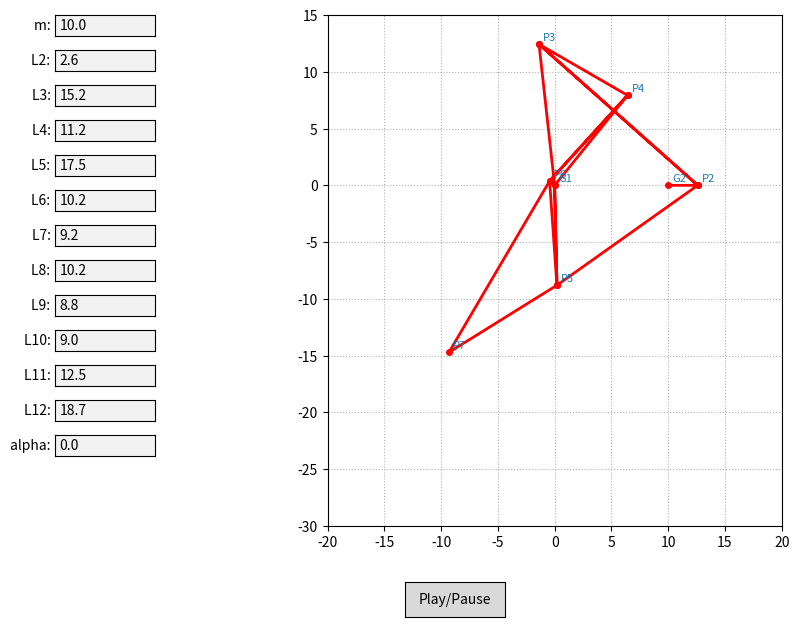
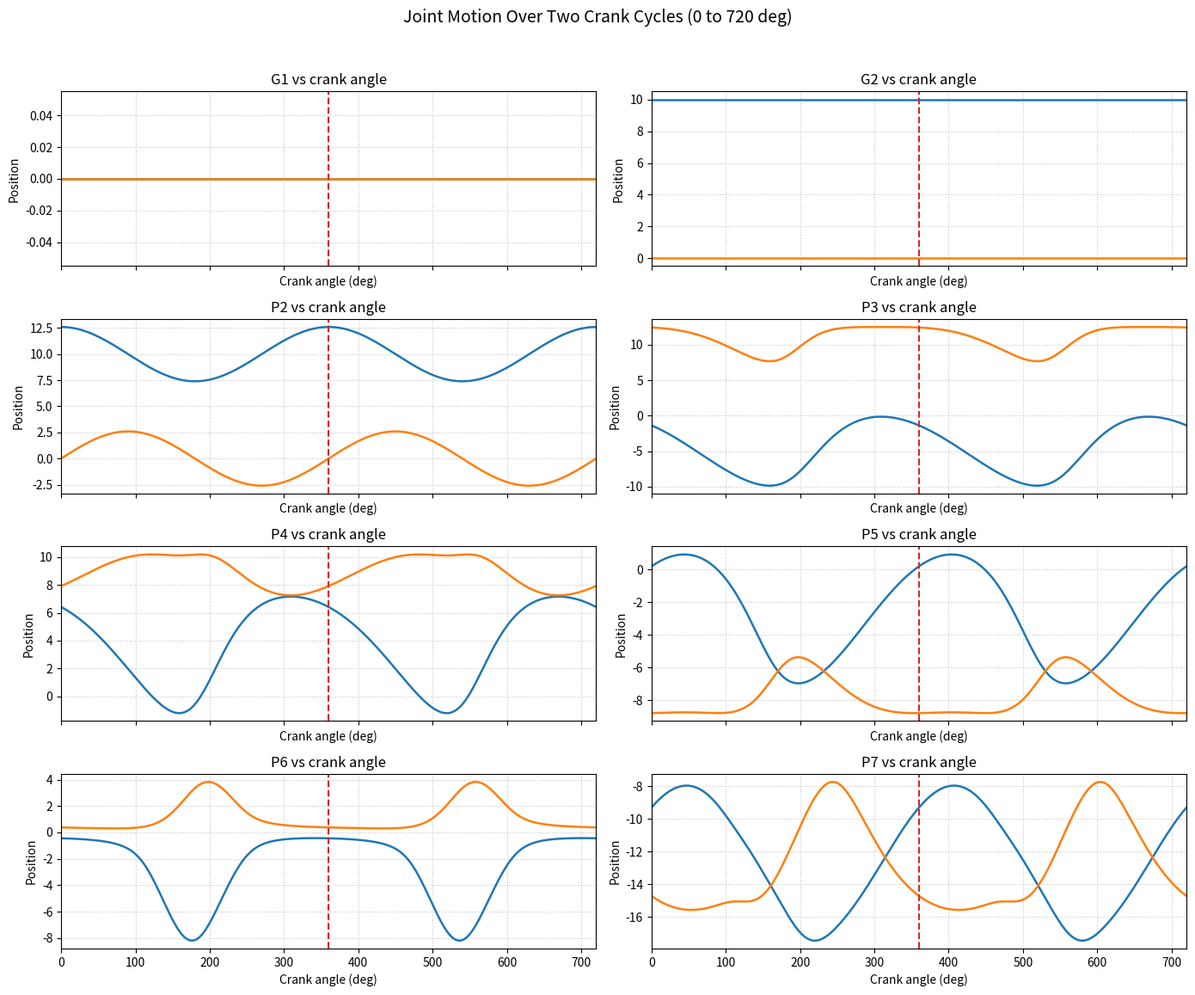
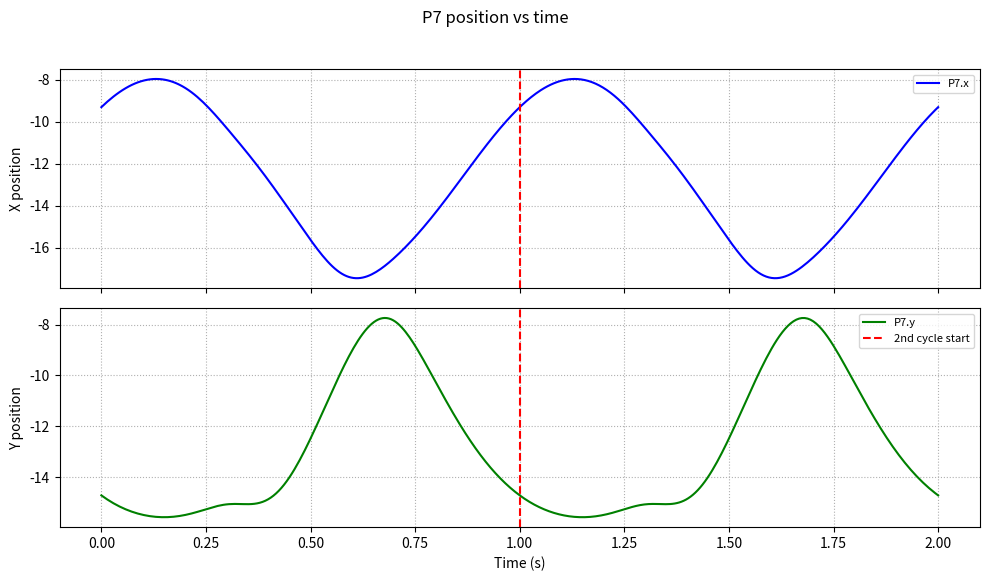

These charts were generated, in order, by the following Python code:
import numpy as np
import matplotlib.pyplot as plt
from matplotlib.animation import FuncAnimation
from matplotlib.widgets import Button, TextBox

# Initial Link Lengths from 1st Input Set
initial_params = {
    'm': 10.0, 'L2': 2.6, 'L3': 15.2, 'L4': 11.2, 'L5': 17.5,
    'L6': 10.2, 'L7': 9.2, 'L8': 10.2, 'L9': 8.8, 'L10': 9.0,
    'L11': 12.5, 'L12': 18.7, 'alpha': 0.0
}

def solve_pos(L_a, L_b, d, p1, p2, flip=False):
    """Geometric solver based on Loop Closure Equations."""
    if d > (L_a + L_b) or d < abs(L_a - L_b) or d == 0:
        raise ValueError("Singularity")
    a = (L_a**2 - L_b**2 + d**2) / (2 * d)
    h = np.sqrt(max(0, L_a**2 - a**2))
    p3_base = p1 + a * (p2 - p1) / d
    offset = h * np.array([-(p2[1] - p1[1]), (p2[0] - p1[0])]) / d
    return p3_base - offset if flip else p3_base + offset

class JansenSimulation:
    def __init__(self, params):
        self.params = params
        self.is_paused = False
        self.crank_angle_input_fn = lambda base_angle_deg, step_idx, total_steps: base_angle_deg
        
        # Setup Figure and Layout
        self.fig, self.ax = plt.subplots(figsize=(10, 7))
        plt.subplots_adjust(left=0.3, bottom=0.15)
        self.ax.set_aspect('equal')
        self.ax.set_xlim(-20, 20)
        self.ax.set_ylim(-30, 15)
        self.ax.grid(True, linestyle=':')
        
        # UI Elements
        self.line, = self.ax.plot([], [], 'ro-', lw=2, ms=4, label='Linkage')
        self.trace_line, = self.ax.plot([], [], 'k-', lw=1, alpha=0.4, label='Toe Path')
        self.toe_x, self.toe_y = [], []
        self.joint_order = ['G1', 'G2', 'P2', 'P3', 'P4', 'P5', 'P6', 'P7']
        self.joint_texts = {
            name: self.ax.text(0, 0, name, fontsize=8, color='tab:blue', visible=False)
            for name in self.joint_order
        }
        
        # Create TextBoxes for Inputs
        self.text_boxes = {}
        for i, (key, val) in enumerate(self.params.items()):
            ax_box = plt.axes([0.1, 0.85 - (i * 0.05), 0.1, 0.03])
            box = TextBox(ax_box, f'{key}: ', initial=str(val))
            box.on_submit(lambda text, k=key: self.update_param(k, text))
            self.text_boxes[key] = box
            
        # Play/Pause Button
        ax_pause = plt.axes([0.45, 0.02, 0.1, 0.05])
        self.btn_pause = Button(ax_pause, 'Play/Pause')
        self.btn_pause.on_clicked(self.toggle_pause)

    def update_param(self, key, text):
        try:
            self.params[key] = float(text)
            self.toe_x, self.toe_y = [], [] # Reset trace on change
        except ValueError:
            print(f"Invalid input for {key}")

    def toggle_pause(self, event):
        self.is_paused = not self.is_paused

    def set_crank_angle_input(self, crank_angle_input_fn):
        """Set a custom crank-angle mapping function.

        Expected signature:
            f(base_angle_deg, step_idx, total_steps) -> crank_angle_deg
        """
        if not callable(crank_angle_input_fn):
            raise ValueError("crank_angle_input_fn must be callable")
        self.crank_angle_input_fn = crank_angle_input_fn

    def generate_crank_angles(self, start_deg=0, end_deg=360, step_deg=2):
        """Generate crank-angle sequence with optional custom mapping."""
        base_angles = np.arange(start_deg, end_deg + step_deg, step_deg, dtype=float)
        total_steps = len(base_angles)
        mapped_angles = np.array([
            self.crank_angle_input_fn(base_angle, idx, total_steps)
            for idx, base_angle in enumerate(base_angles)
        ], dtype=float)
        return mapped_angles

    def compute_joint_positions(self, crank_angle_deg):
        """Compute all joint coordinates for a given crank angle in degrees."""
        theta2 = np.radians(crank_angle_deg)
        p = self.params
        G1 = np.array([0.0, 0.0])
        G2 = np.array([
            p['m'] * np.cos(np.radians(p['alpha'])),
            p['m'] * np.sin(np.radians(p['alpha']))
        ])
        P2 = G2 + np.array([p['L2'] * np.cos(theta2), p['L2'] * np.sin(theta2)])

        P3 = solve_pos(p['L12'], p['L11'], np.linalg.norm(G1 - P2), P2, G1, flip=True)
        P4 = solve_pos(p['L10'], p['L8'], np.linalg.norm(G1 - P3), P3, G1, flip=False)
        P5 = solve_pos(p['L3'], p['L9'], np.linalg.norm(G1 - P2), P2, G1, flip=False)
        P6 = solve_pos(p['L6'], p['L7'], np.linalg.norm(P4 - P5), P4, P5, flip=True)
        P7 = solve_pos(p['L4'], p['L5'], np.linalg.norm(P5 - P6), P5, P6, flip=False)

        return {
            'G1': G1,
            'G2': G2,
            'P2': P2,
            'P3': P3,
            'P4': P4,
            'P5': P5,
            'P6': P6,
            'P7': P7,
        }

    def sample_joint_motion(self, start_deg=0, end_deg=720, step_deg=2, angles=None):
        """Sample all joint coordinates from start_deg to end_deg or a provided angle array."""
        if angles is None:
            angles = self.generate_crank_angles(start_deg=start_deg, end_deg=end_deg, step_deg=step_deg)
        else:
            angles = np.asarray(angles, dtype=float)
        joint_names = ['G1', 'G2', 'P2', 'P3', 'P4', 'P5', 'P6', 'P7']
        joint_motion = {name: np.full((len(angles), 2), np.nan) for name in joint_names}

        for i, angle in enumerate(angles):
            try:
                joints = self.compute_joint_positions(angle)
                for name in joint_names:
                    joint_motion[name][i] = joints[name]
            except ValueError:
                # Keep NaNs for singular/invalid geometry points.
                continue

        return angles, joint_motion

    def plot_joint_motion(self, start_deg=0, end_deg=720, step_deg=2, angles=None):
        """Plot x/y motion of each joint versus crank angle with a cycle divider at 360 deg."""
        angles, joint_motion = self.sample_joint_motion(start_deg, end_deg, step_deg, angles=angles)
        joint_names = list(joint_motion.keys())

        rows = int(np.ceil(len(joint_names) / 2))
        fig, axes = plt.subplots(rows, 2, figsize=(14, 3 * rows), sharex=True)
        axes = np.array(axes).reshape(-1)

        for idx, name in enumerate(joint_names):
            ax = axes[idx]
            coords = joint_motion[name]
            ax.plot(angles, coords[:, 0], label='x', lw=1.8)
            ax.plot(angles, coords[:, 1], label='y', lw=1.8)
            ax.axvline(360, color='tab:red', linestyle='--', lw=1.5, label='2nd cycle start')
            ax.set_title(f'{name} vs crank angle')
            ax.set_ylabel('Position')
            ax.grid(True, linestyle=':', alpha=0.7)

        for idx in range(len(joint_names), len(axes)):
            axes[idx].axis('off')

        for ax in axes:
            if ax.has_data():
                ax.set_xlim(np.nanmin(angles), np.nanmax(angles))
                ax.set_xlabel('Crank angle (deg)')

        fig.suptitle('Joint Motion Over Two Crank Cycles (0 to 720 deg)', fontsize=14)
        fig.tight_layout(rect=[0, 0.02, 1, 0.96])
        return fig, axes

    def plot_position_vs_time(self, joint_name='P7', angular_speed_deg_per_sec=360.0,
                              start_deg=0, end_deg=720, step_deg=2, angles=None):
        """Plot selected joint position (x and y) versus time.

        angular_speed_deg_per_sec defines how crank-angle maps to time for plotting.
        If custom angles are provided via 'angles', time is computed as angles / angular_speed.
        """
        if joint_name not in ['G1', 'G2', 'P2', 'P3', 'P4', 'P5', 'P6', 'P7']:
            raise ValueError('Unknown joint_name')

        if angles is None:
            angles = self.generate_crank_angles(start_deg=start_deg, end_deg=end_deg, step_deg=step_deg)
        else:
            angles = np.asarray(angles, dtype=float)

        # time in seconds (or arbitrary units) using provided angular speed
        time = angles / float(angular_speed_deg_per_sec)

        _, joint_motion = self.sample_joint_motion(angles=angles)
        coords = joint_motion[joint_name]

        fig, (axx, axy) = plt.subplots(2, 1, figsize=(10, 6), sharex=True)
        axx.plot(time, coords[:, 0], '-b', label=f'{joint_name}.x')
        axy.plot(time, coords[:, 1], '-g', label=f'{joint_name}.y')

        # divider at the time corresponding to crank angle 360 deg (find nearest)
        idx_div = int(np.nanargmin(np.abs(angles - 360))) if np.any(~np.isnan(angles)) else 0
        t_div = time[idx_div]
        axx.axvline(t_div, color='r', linestyle='--', lw=1.5)
        axy.axvline(t_div, color='r', linestyle='--', lw=1.5, label='2nd cycle start')

        axx.set_ylabel('X position')
        axy.set_ylabel('Y position')
        axy.set_xlabel('Time (s)')
        axx.grid(True, linestyle=':')
        axy.grid(True, linestyle=':')
        axx.legend(loc='best', fontsize=8)
        axy.legend(loc='best', fontsize=8)
        fig.suptitle(f'{joint_name} position vs time')
        fig.tight_layout(rect=[0, 0.02, 1, 0.96])
        return fig, (axx, axy)

    def update(self, frame):
        if self.is_paused:
            return (self.line, self.trace_line, *self.joint_texts.values())

        try:
            joints = self.compute_joint_positions(frame)
            G1 = joints['G1']
            G2 = joints['G2']
            P2 = joints['P2']
            P3 = joints['P3']
            P4 = joints['P4']
            P5 = joints['P5']
            P6 = joints['P6']
            P7 = joints['P7']

            for name, coord in joints.items():
                self.joint_texts[name].set_position((coord[0] + 0.35, coord[1] + 0.35))
                self.joint_texts[name].set_visible(True)
            
            # Draw linkage chain[cite: 1]
            pts = [G2, P2, P3, G1, P4, P3, P2, P5, G1, P5, P6, P4, P6, P7, P5]
            self.line.set_data([pt[0] for pt in pts], [pt[1] for pt in pts])
            
            # Update trajectory[cite: 1]
            self.toe_x.append(P7[0])
            self.toe_y.append(P7[1])
            if len(self.toe_x) > 120: self.toe_x.pop(0); self.toe_y.pop(0)
            self.trace_line.set_data(self.toe_x, self.toe_y)
            
        except ValueError:
            # "Toolbox warns that the link lengths are not correct"[cite: 1]
            self.line.set_data([], [])
            for txt in self.joint_texts.values():
                txt.set_visible(False)
            
        return (self.line, self.trace_line, *self.joint_texts.values())

def crank_angle_input(base_angle_deg, step_idx, total_steps):
    """Default crank-angle input function.

    Replace this function body to define custom crank motion.
    """
    if total_steps <= 1:
        return base_angle_deg
    u = step_idx / (total_steps - 1)  # normalized progress from 0 to 1
    amplitude_deg = 35.0
    return base_angle_deg + amplitude_deg * np.sin(2.0 * np.pi * u)

# Run the standalone app
sim = JansenSimulation(initial_params)
sim.set_crank_angle_input(crank_angle_input)
animation_angles = sim.generate_crank_angles(start_deg=0, end_deg=360, step_deg=2)
ani = FuncAnimation(sim.fig, sim.update, frames=animation_angles, interval=20, blit=True)
plt.show()
motion_angles = sim.generate_crank_angles(start_deg=0, end_deg=720, step_deg=2)
sim.plot_joint_motion(angles=motion_angles)
plt.show()
# Also show position vs time for a representative joint (P7) after the motion plots
sim.plot_position_vs_time(joint_name='P7', angular_speed_deg_per_sec=360.0, angles=motion_angles)
plt.show()
